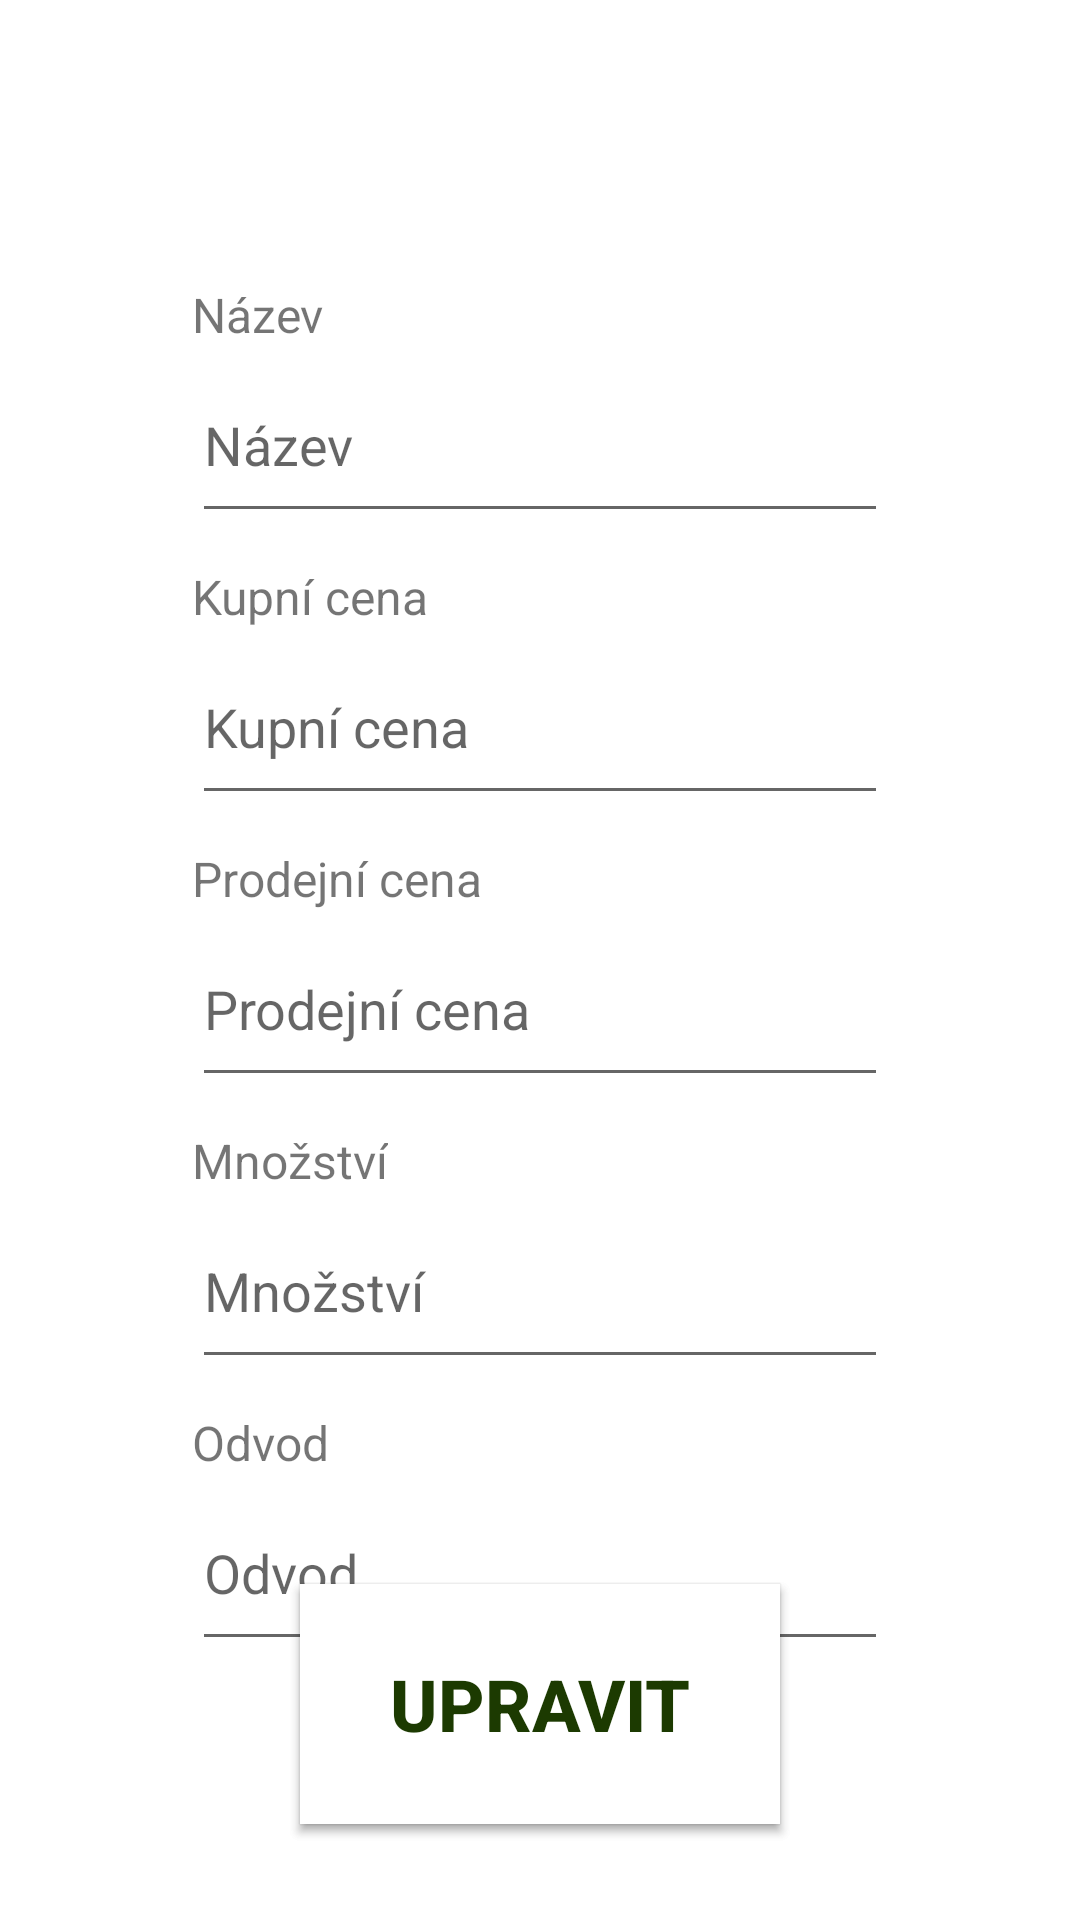

Android layout source for this screen:
<!-- AndroidManifest.xml: application theme Theme.Pokladna -->
<!-- res/layout/update_layout.xml -->
<?xml version="1.0" encoding="utf-8"?>
<androidx.constraintlayout.widget.ConstraintLayout xmlns:android="http://schemas.android.com/apk/res/android"
    xmlns:app="http://schemas.android.com/apk/res-auto"
    xmlns:tools="http://schemas.android.com/tools"
    android:layout_width="match_parent"
    android:layout_height="match_parent"
    tools:context=".BuySection.BuyToStorage">

    <TextView
        android:id="@+id/textView9"
        android:layout_width="wrap_content"
        android:layout_height="wrap_content"
        android:text="@string/tax"
        android:textSize="16sp"
        app:layout_constraintBottom_toTopOf="@+id/taxInput2"
        app:layout_constraintStart_toStartOf="@+id/taxInput2" />

    <EditText
        android:id="@+id/taxInput2"
        android:layout_width="0dp"
        android:layout_height="62dp"
        android:layout_marginStart="64dp"
        android:layout_marginTop="32dp"
        android:layout_marginEnd="64dp"
        android:ems="10"
        android:hint="@string/tax"
        android:inputType="number"
        app:layout_constraintEnd_toEndOf="parent"
        app:layout_constraintHorizontal_bias="1.0"
        app:layout_constraintStart_toStartOf="parent"
        app:layout_constraintTop_toBottomOf="@+id/editTextAmmountUpdate" />

    <Button
        android:id="@+id/deleteButton"
        android:layout_width="160dp"
        android:layout_height="80dp"
        android:layout_marginEnd="100dp"
        android:layout_marginBottom="32dp"
        android:background="#FFFFFF"
        android:text="@string/delete"
        android:textColor="#780000"
        android:textSize="24sp"
        android:textStyle="bold"
        app:layout_constraintBottom_toBottomOf="parent"
        app:layout_constraintEnd_toEndOf="parent" />

    <EditText
        android:id="@+id/editTextSellUpdate"
        android:layout_width="0dp"
        android:layout_height="62dp"
        android:layout_marginStart="64dp"
        android:layout_marginTop="32dp"
        android:layout_marginEnd="64dp"
        android:ems="10"
        android:focusable="true"
        android:hint="@string/activity_add_buy_sell"
        android:inputType="numberDecimal"
        app:layout_constraintEnd_toEndOf="parent"
        app:layout_constraintStart_toStartOf="parent"
        app:layout_constraintTop_toBottomOf="@+id/editTextBuyUpdate" />

    <EditText
        android:id="@+id/editTextAmmountUpdate"
        android:layout_width="0dp"
        android:layout_height="62dp"
        android:layout_marginStart="64dp"
        android:layout_marginTop="32dp"
        android:layout_marginEnd="64dp"
        android:ems="10"
        android:hint="@string/activity_add_buy_amount"
        android:inputType="number"
        app:layout_constraintEnd_toEndOf="parent"
        app:layout_constraintStart_toStartOf="parent"
        app:layout_constraintTop_toBottomOf="@+id/editTextSellUpdate" />

    <EditText
        android:id="@+id/editTextBuyUpdate"
        android:layout_width="0dp"
        android:layout_height="62dp"
        android:layout_marginStart="64dp"
        android:layout_marginTop="32dp"
        android:layout_marginEnd="64dp"
        android:ems="10"
        android:focusable="true"
        android:hint="@string/activity_add_buy_buy"
        android:inputType="numberDecimal"
        app:layout_constraintEnd_toEndOf="parent"
        app:layout_constraintStart_toStartOf="parent"
        app:layout_constraintTop_toBottomOf="@+id/editTextNameUpdate" />

    <EditText
        android:id="@+id/editTextNameUpdate"
        android:layout_width="0dp"
        android:layout_height="62dp"
        android:layout_marginStart="64dp"
        android:layout_marginEnd="64dp"
        android:ems="10"
        android:focusable="true"
        android:hint="@string/activity_add_buy_name"
        android:inputType="textPersonName"
        app:layout_constraintBottom_toBottomOf="parent"
        app:layout_constraintEnd_toEndOf="parent"
        app:layout_constraintStart_toStartOf="parent"
        app:layout_constraintTop_toTopOf="parent"
        app:layout_constraintVertical_bias="0.19999999" />

    <Button
        android:id="@+id/updateButton"
        android:layout_width="160dp"
        android:layout_height="80dp"
        android:layout_marginStart="100dp"
        android:layout_marginBottom="32dp"
        android:background="#FFFFFF"
        android:text="@string/update"
        android:textColor="#1C3A01"
        android:textSize="24sp"
        android:textStyle="bold"
        app:layout_constraintBottom_toBottomOf="parent"
        app:layout_constraintStart_toStartOf="parent" />

    <TextView
        android:id="@+id/textView"
        android:layout_width="wrap_content"
        android:layout_height="wrap_content"
        android:text="@string/activity_add_buy_name"
        android:textSize="16sp"
        app:layout_constraintBottom_toTopOf="@+id/editTextNameUpdate"
        app:layout_constraintStart_toStartOf="@+id/editTextNameUpdate" />

    <TextView
        android:id="@+id/textView2"
        android:layout_width="wrap_content"
        android:layout_height="wrap_content"
        android:text="@string/activity_add_buy_buy"
        android:textSize="16sp"
        app:layout_constraintBottom_toTopOf="@+id/editTextBuyUpdate"
        app:layout_constraintStart_toStartOf="@+id/editTextBuyUpdate" />

    <TextView
        android:id="@+id/textView3"
        android:layout_width="wrap_content"
        android:layout_height="wrap_content"
        android:text="@string/activity_add_buy_sell"
        android:textSize="16sp"
        app:layout_constraintBottom_toTopOf="@+id/editTextSellUpdate"
        app:layout_constraintStart_toStartOf="@+id/editTextSellUpdate" />

    <TextView
        android:id="@+id/textView4"
        android:layout_width="wrap_content"
        android:layout_height="wrap_content"
        android:text="@string/activity_add_buy_amount"
        android:textSize="16sp"
        app:layout_constraintBottom_toTopOf="@+id/editTextAmmountUpdate"
        app:layout_constraintStart_toStartOf="@+id/editTextAmmountUpdate" />
</androidx.constraintlayout.widget.ConstraintLayout>
<!-- resources referenced by this layout -->
<resources>
  <string name="activity_add_buy_amount">Množství</string>
  <string name="activity_add_buy_buy">Kupní cena</string>
  <string name="activity_add_buy_name">Název</string>
  <string name="activity_add_buy_sell">Prodejní cena</string>
  <string name="delete">Smazat</string>
  <string name="tax">Odvod</string>
  <string name="update">Upravit</string>
  <style name="Theme.Pokladna" parent="Theme.MaterialComponents.DayNight.DarkActionBar">
          
          <item name="colorPrimary">#FF5722</item>
          <item name="colorPrimaryVariant">#FF9800</item>
          <item name="colorOnPrimary">@color/white</item>
          
          <item name="colorSecondary">#A1A1A1</item>
          <item name="colorSecondaryVariant">#C84A23</item>
          <item name="colorOnSecondary">@color/black</item>
          
          <item name="android:statusBarColor" tools:targetApi="l">#5C3700</item>
          
      </style>
  <!-- not gathered from this repository: default colours our renderer supplied (Android Studio template values) -->
  <color name="black">#FF000000</color>
  <color name="white">#FFFFFFFF</color>
</resources>
